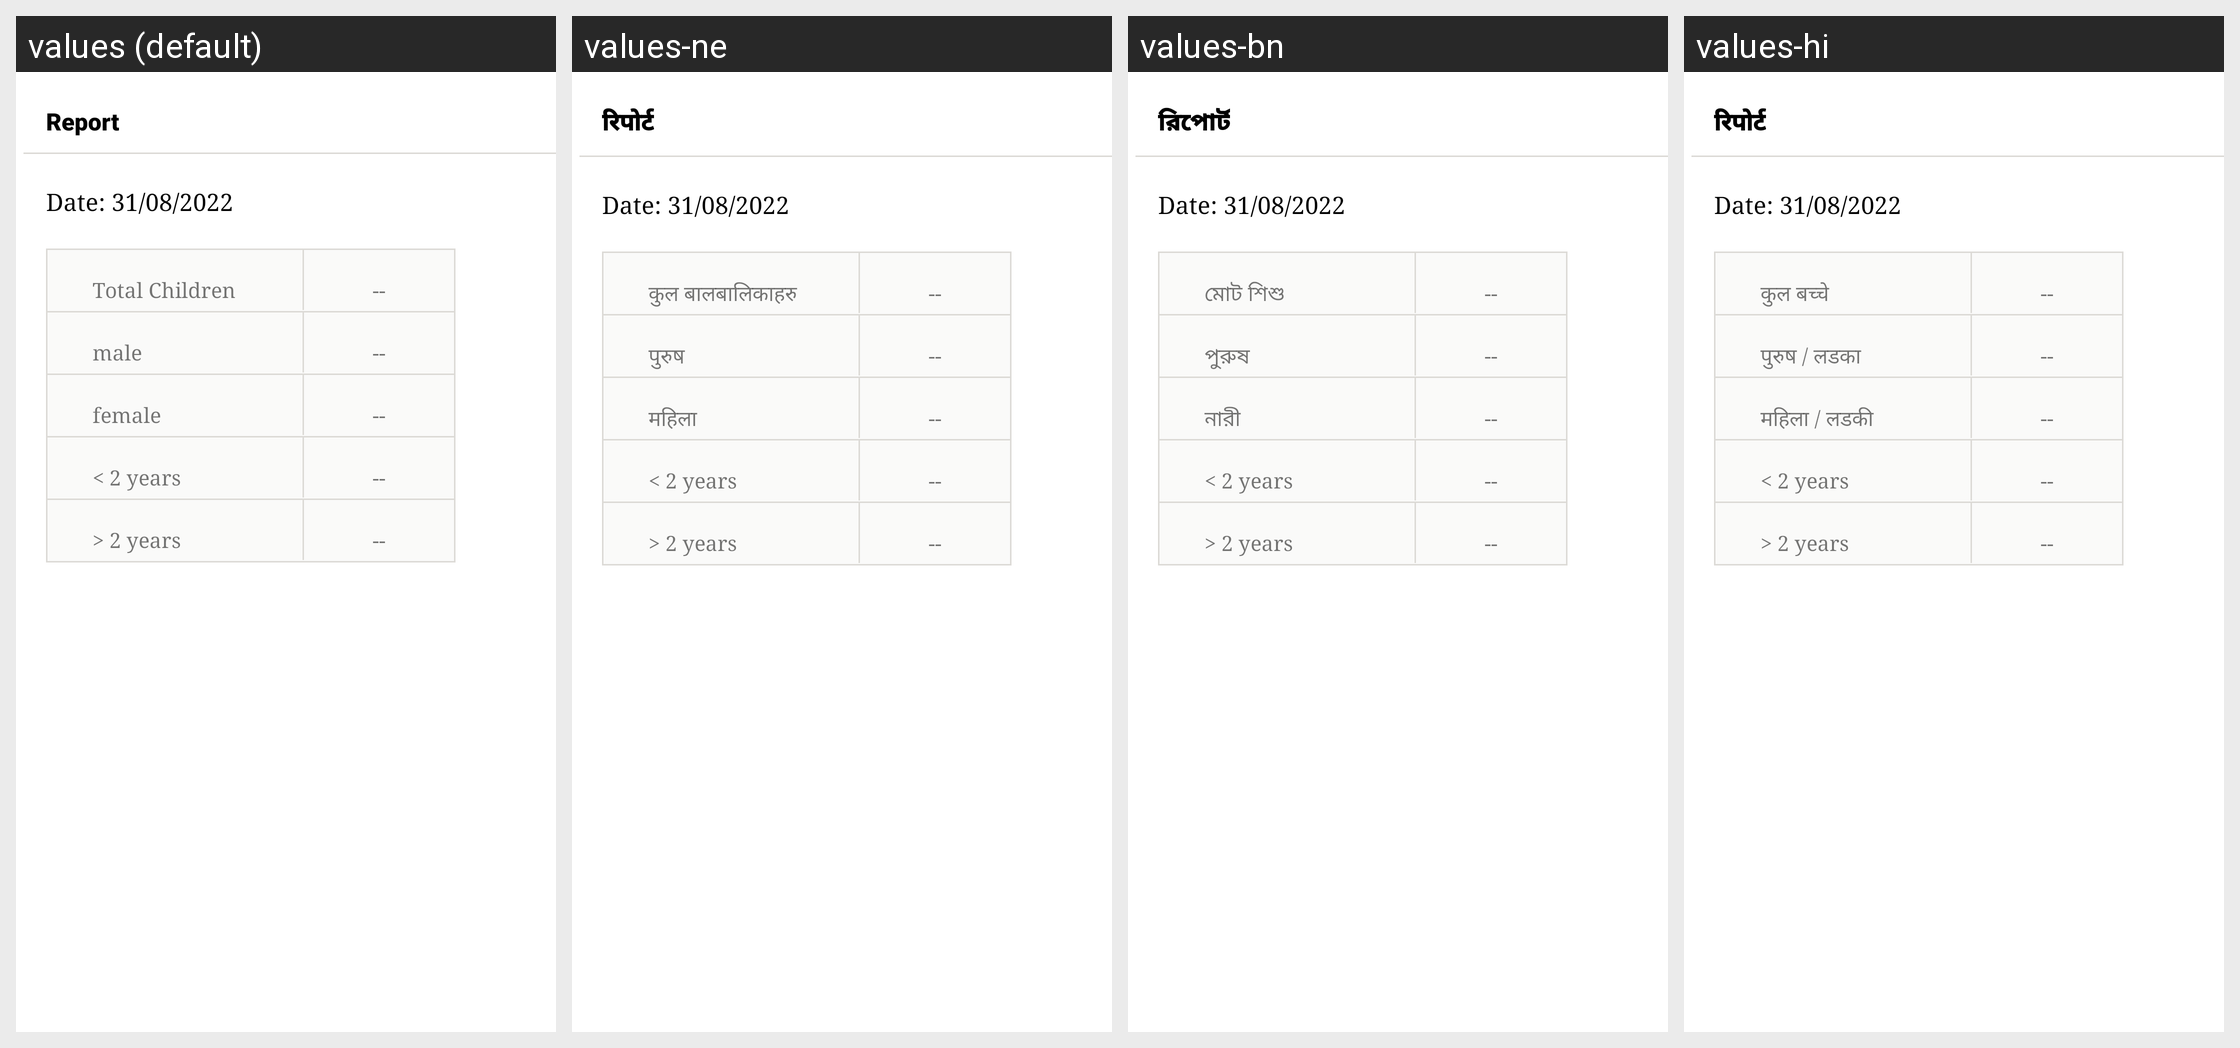

The same Android screen rendered under several of its app's locales, left to right. List the strings drawn on it with the default value and each locale's translation.
Android screen res/layout/fragment_statistics.xml rendered under 4 locales, left to right: values (default), values-ne, values-bn, values-hi. Device: Nexus 5 (rendered at 1080×1920; each locale shown at half size, 540×960, under a caption strip naming it); theme AppTheme.NoActionBar.
Other locales in the repository, not shown: values-de.
Strings drawn on this screen, with the default value and each locale's value (text and hints the layout hard-codes, and strings that could not be matched under every locale, appear in the picture but are not listed):

report
  values: Report
  values-ne: रिपोर्ट
  values-bn: রিপোর্ট
  values-hi: रिपोर्ट

total_children
  values: Total Children
  values-ne: कुल बालबालिकाहरु
  values-bn: মোট শিশু
  values-hi: कुल बच्चे

sex_male
  values: male
  values-ne: पुरुष
  values-bn: পুরুষ
  values-hi: पुरुष / लडका

sex_female
  values: female
  values-ne: महिला
  values-bn: নারী
  values-hi: महिला / लडकी
